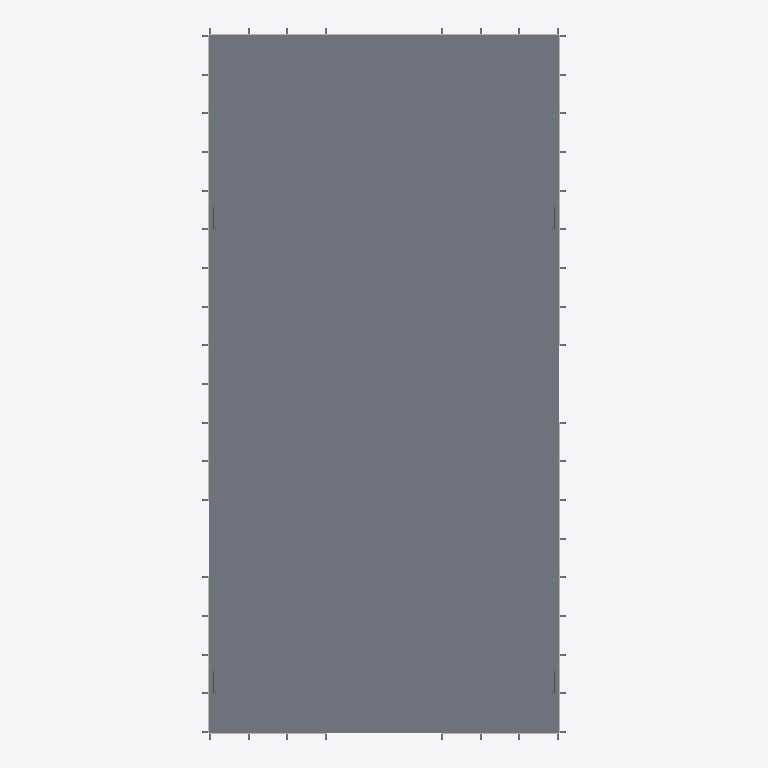
Plan cut of the same IFC building model at storey 'Undefined' (level 0.00 m, cut at 1.40 m), seen from above with north up, elements coloured by IFC class: 7 walls (beige), 1 slab (grey). Cut surfaces are drawn darker.
Extent 19.8 m × 38.7 m × 8.6 m (x, y, z). Storeys (1): Undefined at 0.00 m. Elements (1814): 700 IfcBeam, 640 IfcMechanicalFastener, 368 IfcPlate, 53 IfcSlab, 46 IfcColumn, 7 IfcWall.

HEADER;
FILE_DESCRIPTION(('ViewDefinition[CoordinationView_V2.0, QuantityTakeOffAddOnView]','Option [BaseQuantities:On]','Option [GridExport:On]','Option [Assemblies:On]','Option [Bolts:On]','Option [Rebars:On]','Option [PourObjects:Off]','Option [Welds:On]','Option [SurfaceTreatments:On]','Option [LocationBy:2]','Option [ViewColors:On]','Option [SectionedSpine:Off]','[2 more]'),'2;1');
FILE_NAME('out.ifc','2026-09-01T10:36:53',('GONCRESPO-NOTE\\martin.centenaro'),('Structural Designer'),'IFC Parser Version: 3.13.2','Tekla Structures 2022 Service Pack 14, IFC Expor','');
FILE_SCHEMA(('IFC2X3'));
ENDSEC;
DATA;
#37=IFCPROJECT('1VBxxAaHbEUxK5d8dH2GME',#5,'Undefined',$,$,$,$,(#11),#36);
#39=IFCSITE('1ozSgClOH8WgHlfrHiImSK',#5,'Undefined',$,$,#38,$,$,.ELEMENT.,$,$,$,$,$);
#41=IFCBUILDING('2WOwfSq5DCUwahLX5wRlGG',#5,'Undefined',$,$,#40,$,$,.ELEMENT.,$,$,$);
#43=IFCBUILDINGSTOREY('1c7yi_w_T1BvZD5dbK_Fsj',#5,'Undefined',$,$,#42,$,$,.ELEMENT.,0.0);
#17303=IFCSLAB('13IpaB7GzFyvfmwSzCLfd5',#13255,'LOSA','100*19063',$,#17302,#17301,'ID434b390b-1d0f-4ff3-9a70-e9cf4c5699c5',.NOTDEFINED.);
#17484=IFCWALL('1azq26BhTFAweQbuZDukDL',#13301,'MURO','5500*70','SOLIDWALL',#17483,#17480,'Hormigón_M-10(?)');
#17430=IFCWALL('2BCSXEkeX0Cxm30LaSZiBr',#13301,'MURO','5500*70','SOLIDWALL',#17429,#17426,'Hormigón_M-10(?)');
#17626=IFCWALL('3X4XhsowHBJxICfUaFY7CQ',#13301,'MURO','5500*70','SOLIDWALL',#17625,#17622,'Hormigón_M-10(?)');
#17648=IFCWALL('219246UYHE3P6QX6zltbT1',#13301,'MURO','5500*70','SOLIDWALL',#17647,#17644,'Hormigón_M-10(?)');
#17528=IFCWALL('0JnlLWbsH9Mg3DcbqowoDw',#13301,'MURO','5500*70','SOLIDWALL',#17527,#17524,'Hormigón_M-10(?)');
#17593=IFCWALL('1MEOfW1PD4oRQo1WX5U3_o',#13301,'MURO','5500*70','SOLIDWALL',#17592,#17589,'Hormigón_M-10(?)');
#17572=IFCWALL('0NS_6A6hr899GKWW85_Pst',#13301,'MURO','5500*70','SOLIDWALL',#17571,#17568,'Hormigón_M-10(?)');
ENDSEC;
